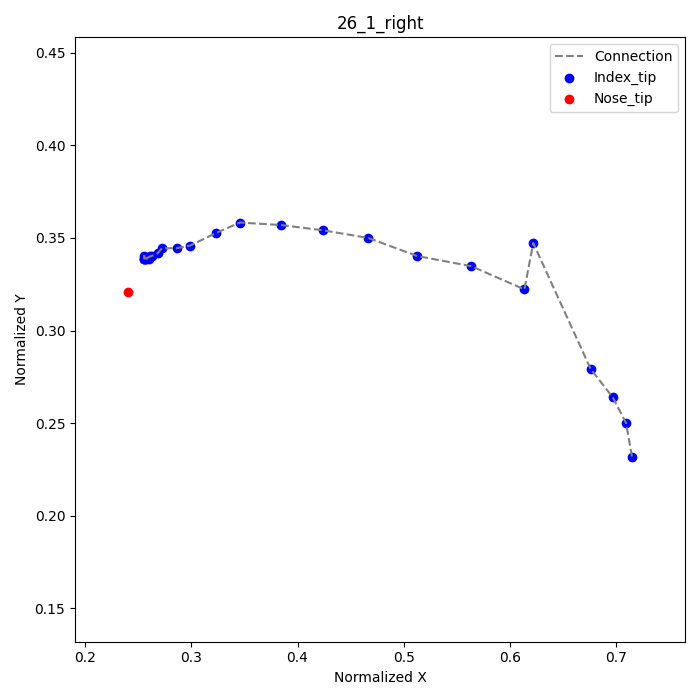

The table this chart was drawn from, first rows:
frame, index_tip_x, index_tip_y, nose_tip_x, nose_tip_y
1, 0.7153, 0.2319, 0.2403, 0.3208
2, 0.7097, 0.25, , 
3, 0.6972, 0.2639, , 
4, 0.6764, 0.2792, , 
5, 0.6222, 0.3472, , 
6, 0.6139, 0.3222, , 
7, 0.5639, 0.3347, , 
8, 0.5125, 0.3403, , 
9, 0.4667, 0.35, , 
10, 0.4236, 0.3542, , 
11, 0.3847, 0.3569, , 
12, 0.3458, 0.3583, , 
13, 0.3236, 0.3528, , 
14, 0.2986, 0.3458, , 
15, 0.2861, 0.3444, , 
16, 0.2722, 0.3444, , 
17, 0.2681, 0.3417, , 
18, 0.2625, 0.3403, , 
19, 0.2569, 0.3389, , 
20, 0.2556, 0.3389, , 
21, 0.2556, 0.3389, , 
22, 0.2556, 0.3403, , 
23, 0.2556, 0.3389, , 
24, 0.2569, 0.3389, , 
25, 0.2597, 0.3389, , 
26, 0.2611, 0.3403, , 
